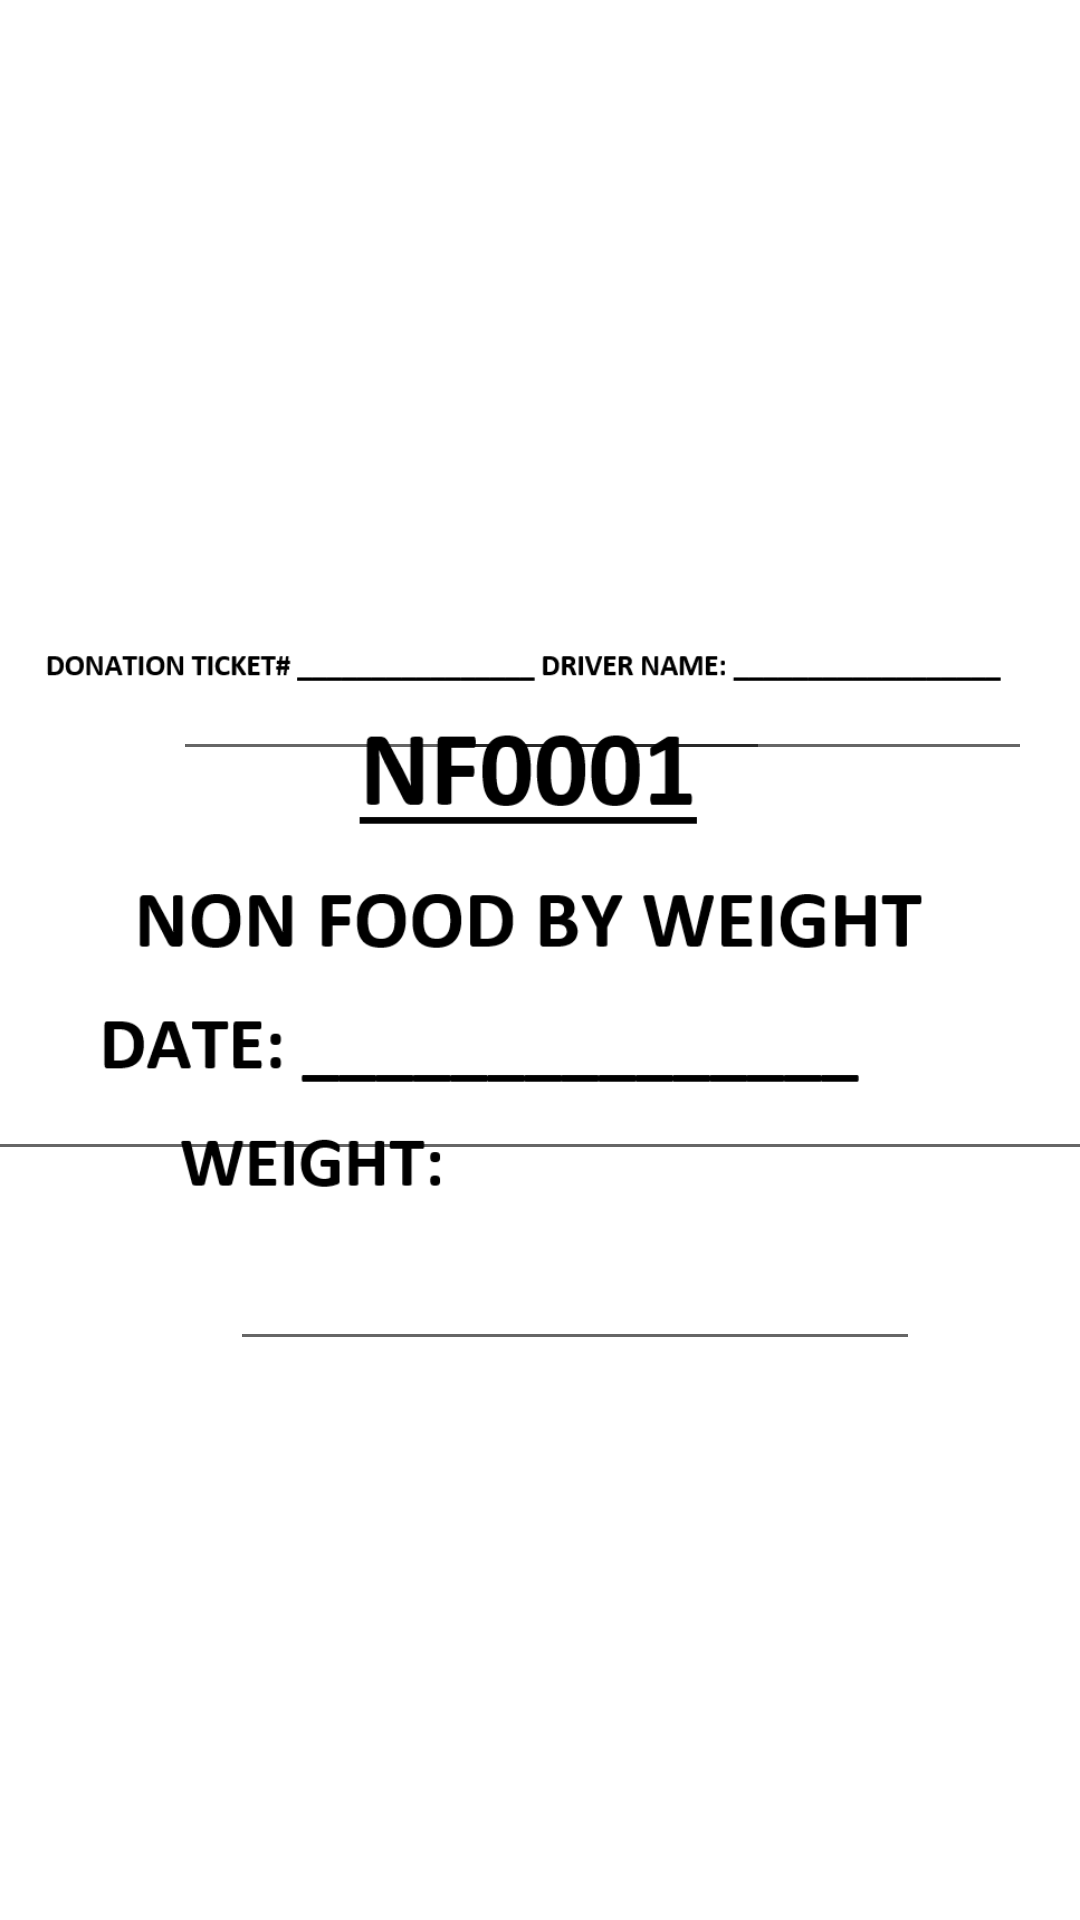

This screen was rendered from an Android layout file. Write that file and the resources it references.
<!-- AndroidManifest.xml: application theme Theme.Foodbank -->
<!-- res/layout/fragment_non__food.xml -->
<?xml version="1.0" encoding="utf-8"?>
<androidx.constraintlayout.widget.ConstraintLayout xmlns:android="http://schemas.android.com/apk/res/android"
    xmlns:app="http://schemas.android.com/apk/res-auto"
    xmlns:tools="http://schemas.android.com/tools"
    android:layout_width="match_parent"
    android:layout_height="match_parent"
    tools:context=".NonFood">


    <ImageView
        android:id="@+id/my_image"
        android:layout_width="match_parent"
        android:layout_height="match_parent"
        android:src="@drawable/non_food"
        app:layout_constraintBottom_toBottomOf="parent"
        app:layout_constraintEnd_toEndOf="parent"
        app:layout_constraintHorizontal_bias="0.0"
        app:layout_constraintStart_toStartOf="parent" />

    <EditText
        android:layout_width="199dp"
        android:layout_height="95dp"
        android:textColor="#0720A8"
        android:textSize="24sp"
        app:layout_constraintBottom_toBottomOf="parent"
        app:layout_constraintEnd_toEndOf="parent"
        app:layout_constraintHorizontal_bias="0.359"
        app:layout_constraintStart_toStartOf="parent"
        app:layout_constraintTop_toTopOf="parent"
        app:layout_constraintVertical_bias="0.297">

    </EditText>

    <EditText
        android:layout_width="199dp"
        android:layout_height="95dp"
        android:textColor="#0720A8"
        android:textSize="24sp"
        app:layout_constraintBottom_toBottomOf="parent"
        app:layout_constraintEnd_toEndOf="parent"
        app:layout_constraintHorizontal_bias="0.901"
        app:layout_constraintStart_toStartOf="parent"
        app:layout_constraintTop_toTopOf="parent"
        app:layout_constraintVertical_bias="0.297">

    </EditText>

    <EditText
        android:layout_width="449dp"
        android:layout_height="80dp"
        android:textColor="#0720A8"
        android:textSize="34sp"
        app:layout_constraintBottom_toBottomOf="parent"
        app:layout_constraintEnd_toEndOf="parent"
        app:layout_constraintHorizontal_bias="0.615"
        app:layout_constraintStart_toStartOf="parent"
        app:layout_constraintTop_toTopOf="parent"
        app:layout_constraintVertical_bias="0.554">

    </EditText>

    <EditText
        android:layout_width="230dp"
        android:layout_height="124dp"
        android:textColor="#0720A8"
        android:textSize="48sp"
        app:layout_constraintBottom_toBottomOf="parent"
        app:layout_constraintEnd_toEndOf="parent"
        app:layout_constraintHorizontal_bias="0.589"
        app:layout_constraintStart_toStartOf="parent"
        app:layout_constraintTop_toTopOf="parent"
        app:layout_constraintVertical_bias="0.639">

    </EditText>


</androidx.constraintlayout.widget.ConstraintLayout>
<!-- resources referenced by this layout -->
<resources>
  <!-- drawable non_food: png bitmap (drawable, 24806 bytes) -->
  <style name="Theme.Foodbank" parent="Theme.MaterialComponents.DayNight.DarkActionBar">
          
          <item name="colorPrimary">@color/purple_500</item>
          <item name="colorPrimaryVariant">@color/purple_700</item>
          <item name="colorOnPrimary">@color/white</item>
          
          <item name="colorSecondary">@color/teal_200</item>
          <item name="colorSecondaryVariant">@color/teal_700</item>
          <item name="colorOnSecondary">@color/black</item>
          
          <item name="android:statusBarColor">?attr/colorPrimaryVariant</item>
          
      </style>
  <!-- not gathered from this repository: default colours our renderer supplied (Android Studio template values) -->
  <color name="purple_500">#FF6200EE</color>
  <color name="purple_700">#FF3700B3</color>
  <color name="teal_200">#FF03DAC5</color>
  <color name="teal_700">#FF018786</color>
  <color name="black">#FF000000</color>
  <color name="white">#FFFFFFFF</color>
</resources>
